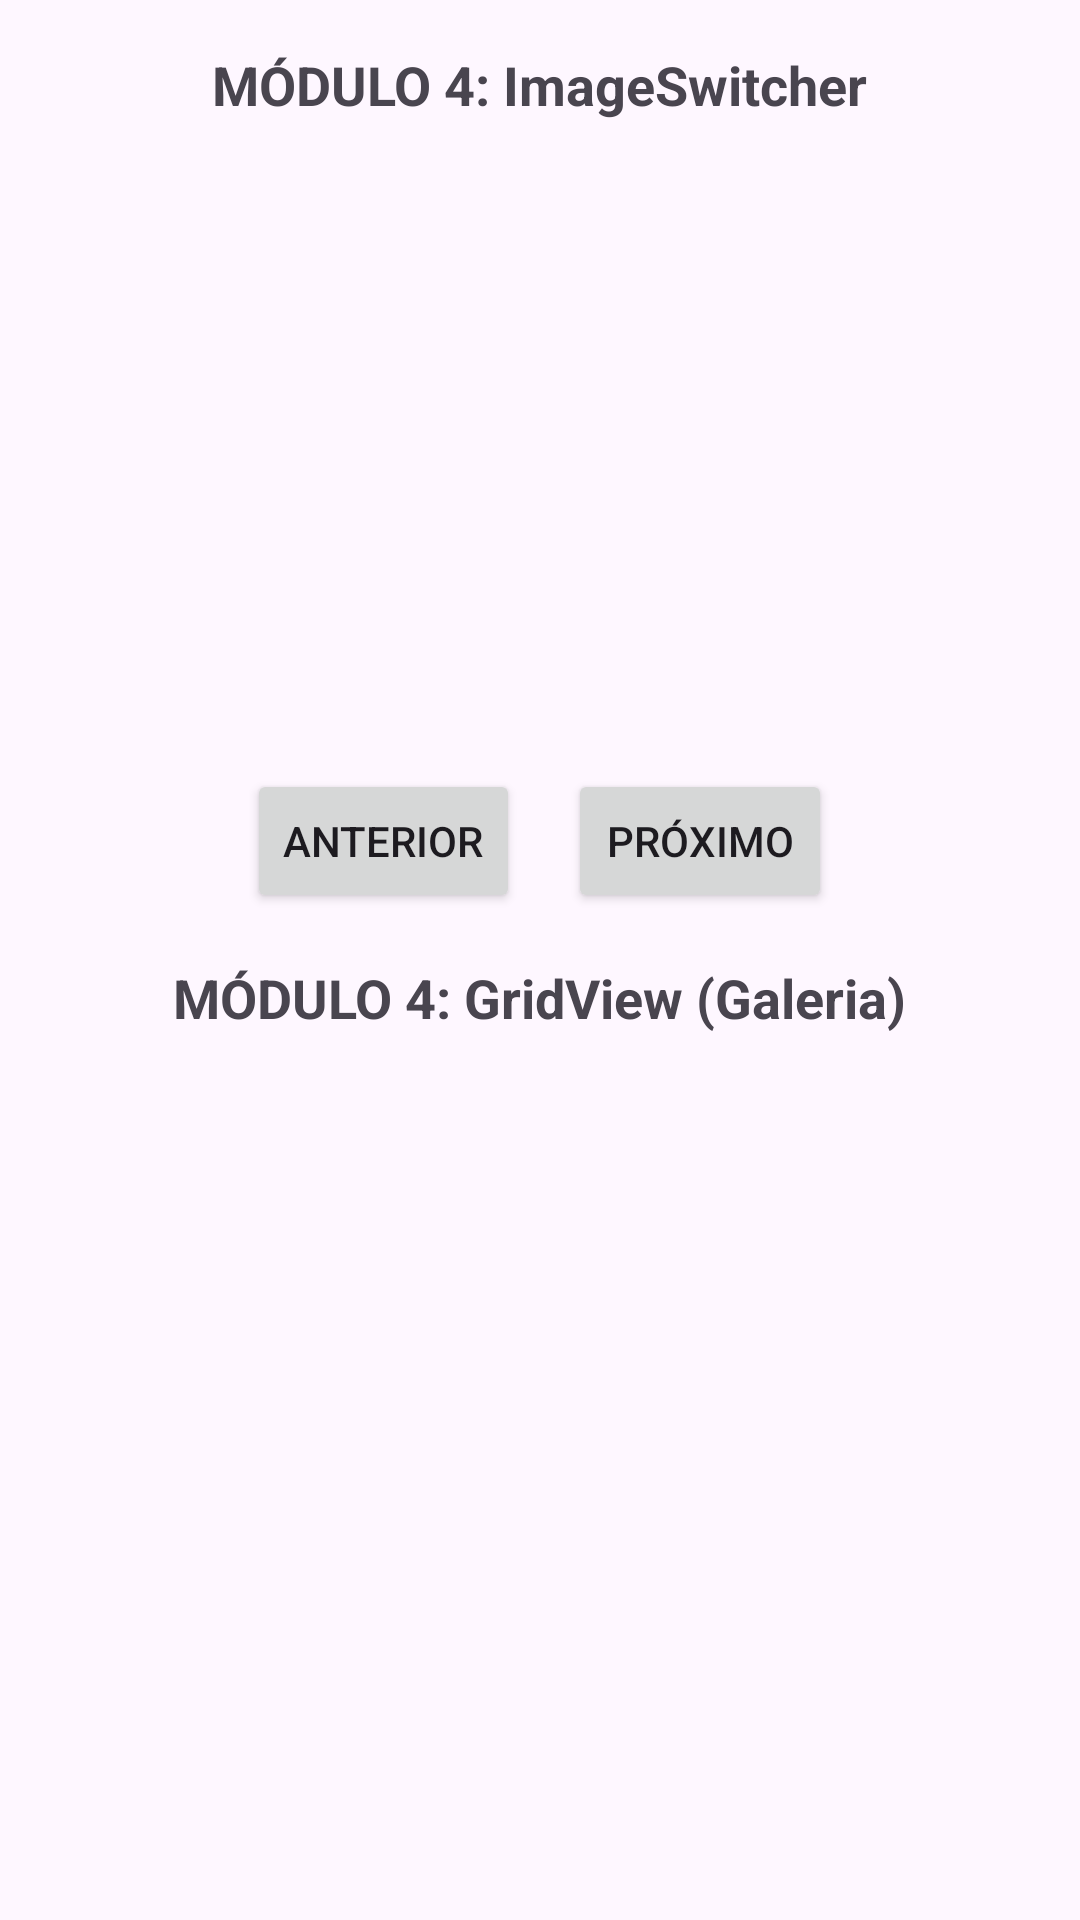

Android layout source for this screen:
<!-- AndroidManifest.xml: application theme Theme.MinimalTimer -->
<!-- res/layout/fragment_gallery.xml -->
<?xml version="1.0" encoding="utf-8"?>
<LinearLayout xmlns:android="http://schemas.android.com/apk/res/android"
    android:layout_width="match_parent"
    android:layout_height="match_parent"
    android:orientation="vertical"
    android:padding="16dp">

    <TextView
        android:layout_width="wrap_content"
        android:layout_height="wrap_content"
        android:text="MÓDULO 4: ImageSwitcher"
        android:textSize="18sp"
        android:textStyle="bold"
        android:layout_gravity="center"
        android:layout_marginBottom="8dp"/>

    
    <ImageSwitcher
        android:id="@+id/imageSwitcher"
        android:layout_width="match_parent"
        android:layout_height="200dp"
        android:layout_marginBottom="8dp" />

    <LinearLayout
        android:layout_width="match_parent"
        android:layout_height="wrap_content"
        android:orientation="horizontal"
        android:gravity="center"
        android:layout_marginBottom="16dp">

        <Button
            android:id="@+id/btnPrevious"
            android:layout_width="wrap_content"
            android:layout_height="wrap_content"
            android:text="Anterior" />

        <Button
            android:id="@+id/btnNext"
            android:layout_width="wrap_content"
            android:layout_height="wrap_content"
            android:text="Próximo"
            android:layout_marginStart="16dp"/>
    </LinearLayout>

    <TextView
        android:layout_width="wrap_content"
        android:layout_height="wrap_content"
        android:text="MÓDULO 4: GridView (Galeria)"
        android:textSize="18sp"
        android:textStyle="bold"
        android:layout_gravity="center"
        android:layout_marginBottom="8dp"/>

    
    <GridView
        android:id="@+id/gridView"
        android:layout_width="match_parent"
        android:layout_height="match_parent"
        android:numColumns="3"
        android:verticalSpacing="8dp"
        android:horizontalSpacing="8dp"
        android:stretchMode="columnWidth"
        android:gravity="center" />

</LinearLayout>
<!-- resources referenced by this layout -->
<resources>
  <style name="Theme.MinimalTimer" parent="Theme.Material3.DayNight.NoActionBar">
          <item name="colorPrimary">#000000</item>
      </style>
</resources>
